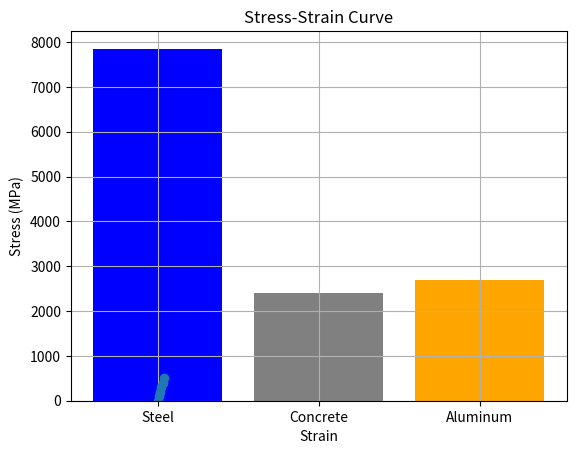

Write the Python code that produced this figure.
# Example 1: Using NumPy for matrix operations
import numpy as np

# Create two matrices
matrix1 = np.array([[1, 2], [3, 4]])
matrix2 = np.array([[5, 6], [7, 8]])

# Matrix addition
sum_matrix = matrix1 + matrix2
print("Matrix Addition:\n", sum_matrix)

# Matrix multiplication
product_matrix = np.dot(matrix1, matrix2)
print("Matrix Multiplication:\n", product_matrix)

# Example 2: Using Pandas for data handling
import pandas as pd

# Create a DataFrame
data = {
    "Material": ["Steel", "Concrete", "Aluminum"],
    "Density (kg/m^3)": [7850, 2400, 2700],
    "Thermal Conductivity (W/mK)": [50, 1.7, 237]
}
df = pd.DataFrame(data)

# Display the DataFrame
print("DataFrame:")
print(df)

# Filter materials with density greater than 3000
filtered_df = df[df["Density (kg/m^3)"] > 3000]
print("\nFiltered DataFrame:")
print(filtered_df)

# Example 3: Using Matplotlib for plotting
import matplotlib.pyplot as plt

# Sample data
materials = ["Steel", "Concrete", "Aluminum"]
densities = [7850, 2400, 2700]

# Create a bar chart
plt.bar(materials, densities, color=['blue', 'gray', 'orange'])
plt.xlabel("Material")
plt.ylabel("Density (kg/m^3)")
plt.title("Density of Materials")
plt.show()

# Solution for Exercise 1
import numpy as np

# Create a NumPy array
numbers = np.arange(1, 11)

# Calculate the square of each number
squares = np.square(numbers)
print("Squares:", squares)

# Solution for Exercise 2
import pandas as pd

# Create a DataFrame
data = {
    "Material": ["Steel", "Concrete", "Aluminum"],
    "Price": [60, 40, 80]
}
df = pd.DataFrame(data)

# Filter materials with price > 50
filtered_df = df[df["Price"] > 50]
print("Filtered DataFrame:")
print(filtered_df)

# Solution for Exercise 3
import matplotlib.pyplot as plt

# Stress and strain data
stress = [0, 100, 200, 300, 400, 500]
strain = [0, 0.01, 0.015, 0.02, 0.03, 0.04]

# Plot the line graph
plt.plot(strain, stress, marker='o')
plt.xlabel("Strain")
plt.ylabel("Stress (MPa)")
plt.title("Stress-Strain Curve")
plt.grid(True)
plt.show()